Run: headless pygame with SDL's dummy video driver; simulated clock (each Clock.tick advances the game by its frame time, no real sleeping); random seed 0; keys injected as events and as key.get_pressed() state; no mouse input.
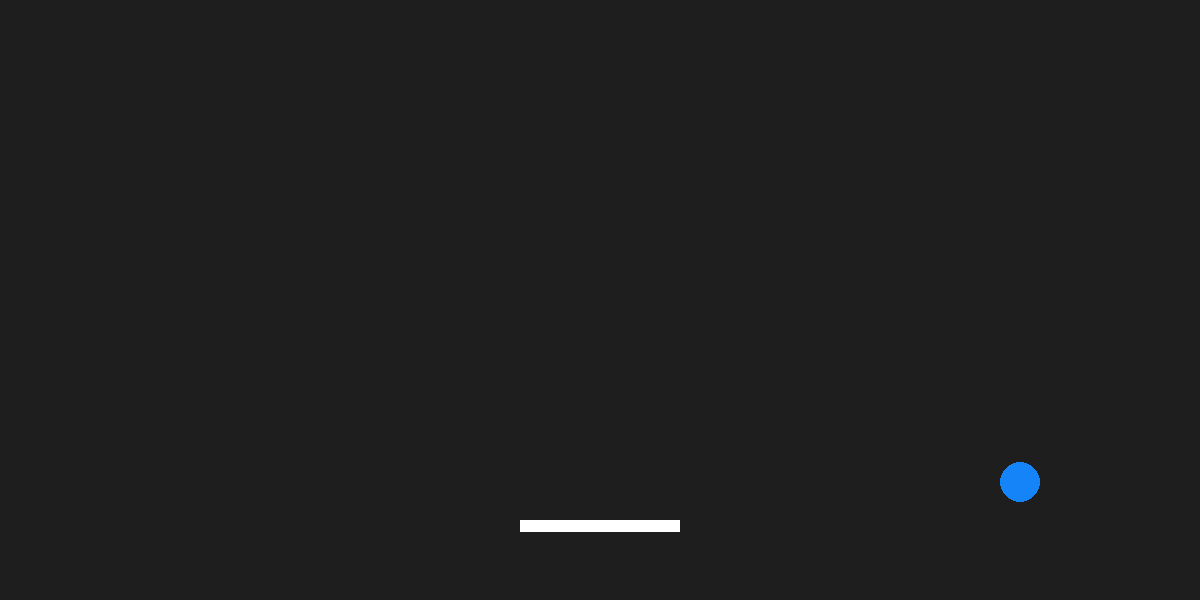
Frame 1 of 4 · flips 1–60 · no input
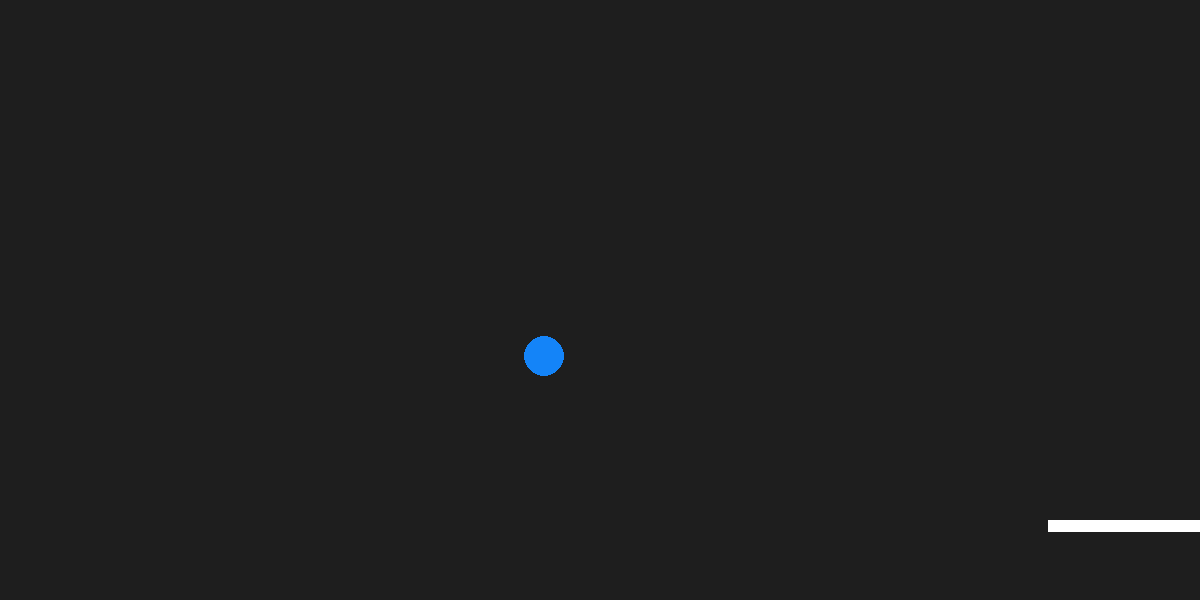
Frame 2 of 4 · flips 61–180 · tapped SPACE, RETURN · held RIGHT (→), D
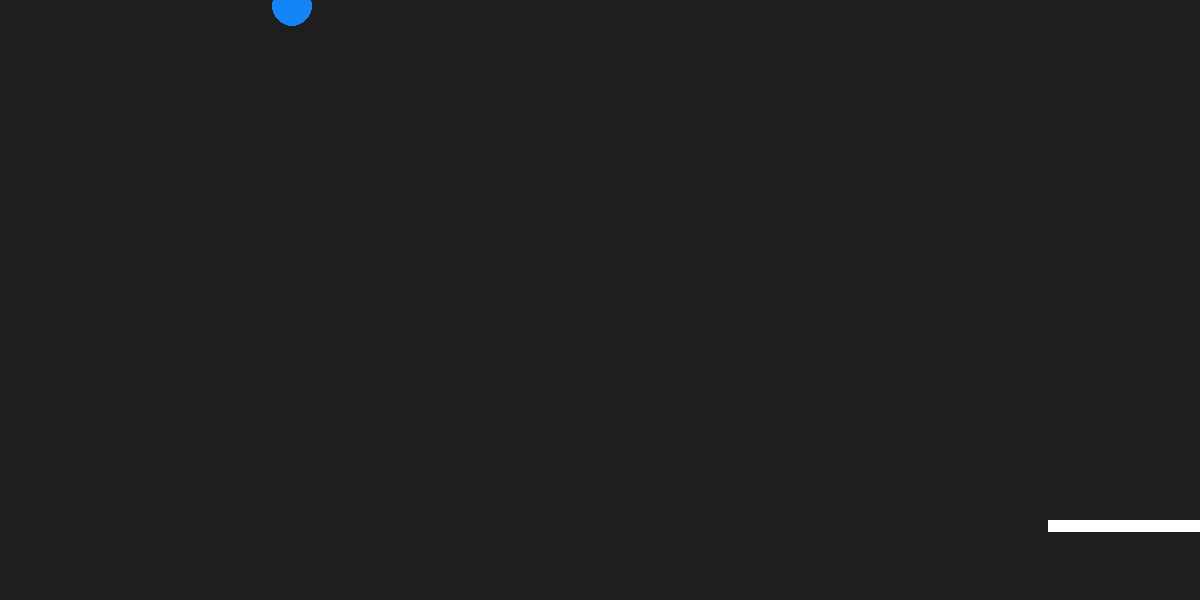
Frame 3 of 4 · flips 181–300 · held DOWN (↓), S
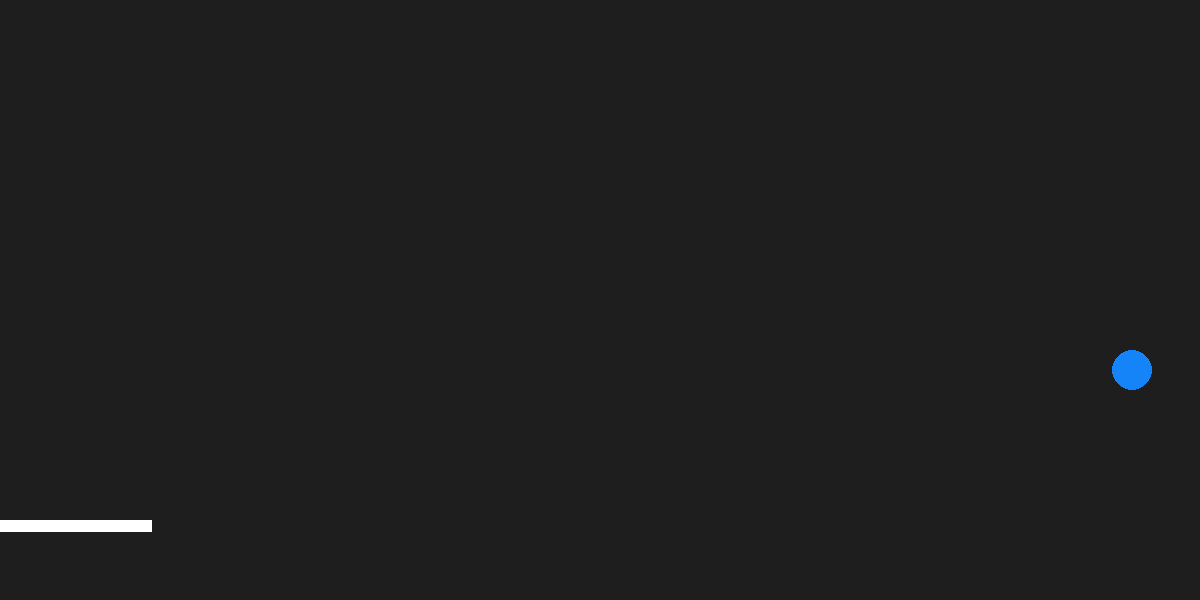
Frame 4 of 4 · flips 301–420 · held LEFT (←), A, UP (↑), W

The pygame program that drew these frames:

"""
Simple Paddle that can move horizontally and Ball that bounces and moves
"""
import pygame
import random


WIDTH, HEIGHT = 1200, 600
FPS = 60
PADDLE_SPEED = 12
PADDLE_W, PADDLE_H = 160, 12
BALL_RADIUS = 20

class Paddle:
    def __init__(self, position, screen, color):
        self.rect = pygame.Rect(*position)
        self.screen = screen
        self.color = color

    def move(self):
        keys = pygame.key.get_pressed()

        if keys[pygame.K_LEFT] and not self.rect.x < 0:
            self.rect.x -= PADDLE_SPEED
        if keys[pygame.K_RIGHT] and not self.rect.x + PADDLE_W > WIDTH:
            self.rect.x += PADDLE_SPEED
        
    def update(self):
        self.move()
        pygame.draw.rect(self.screen, self.color, self.rect)


class Ball:
    def __init__(self, vector: tuple[int, int], color: str | tuple[int, int, int], screen: pygame.Surface):
        self.vector = pygame.Vector2(*vector)
        self.position = pygame.Vector2(WIDTH / 2, HEIGHT / 2)
        self.color = color
        self.screen = screen

    def move(self):
        self.position += self.vector
        
        if self.position.x < 0 or self.position.x > WIDTH:
            self.vector.x *= -1
        if self.position.y < 0 or self.position.y > HEIGHT:
            self.vector.y *= -1

    def update(self):
        self.move()
        pygame.draw.circle(self.screen, self.color, self.position, BALL_RADIUS)



class Game:
    def __init__(self):
        pygame.init()

        self.screen = pygame.display.set_mode((WIDTH, HEIGHT))
        pygame.display.set_caption("Paddle and ball")
        self.clock = pygame.time.Clock()
        self.running = True

        self.paddle = Paddle((WIDTH / 2 - PADDLE_W / 2, HEIGHT - 80, PADDLE_W, PADDLE_H), self.screen, "white")
        self.ball = Ball(
            (random.choice([-7, 7]), random.choice([-7, 7])), 
            (random.randint(0, 255), random.randint(0, 255), random.randint(0, 255)),
            self.screen
        )

        self.run()

    def collision(self):
        if self.ball.position.y + BALL_RADIUS > self.paddle.rect.y and \
           self.paddle.rect.x < self.ball.position.x < self.paddle.rect.x + PADDLE_W:
            self.ball.vector.y *= -1

    def update(self):
        self.screen.fill((30, 30, 30))
        self.collision()

        self.paddle.update()
        self.ball.update()
        
        self.clock.tick(FPS)
        pygame.display.update()

    def run(self):
        while self.running:
            for event in pygame.event.get():
                if event.type == pygame.QUIT:
                    self.running = False

            self.update()
        pygame.quit()


if __name__ == "__main__":
    Game()
